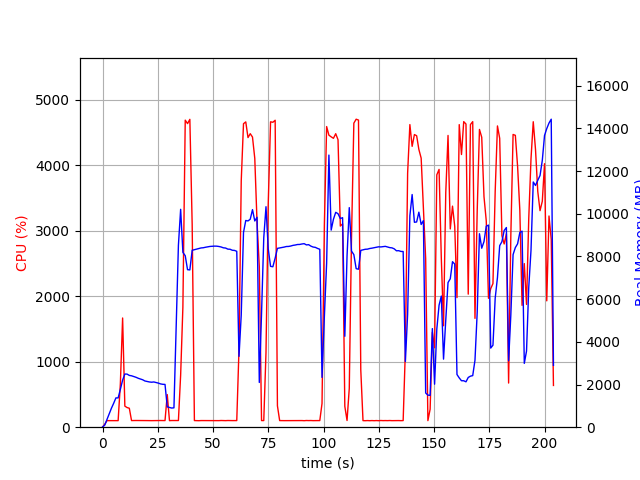

Data behind this chart, as committed beside it:
elapsed_time, nproc, cpu, mem_real, mem_virtual
3.838539123535156e-05, 1, 0.0, 10.09, 3186
1.007, 1, 45.7, 100.1, 774.1
2.015, 1, 100.2, 368.1, 1894
3.024, 1, 100.2, 630.1, 3180
4.032, 1, 100.2, 892.1, 3180
5.04, 1, 99.2, 1122, 5740
6.048, 1, 100.2, 1373, 5228
7.057, 1, 100.1, 1373, 5228
8.065, 1, 665.5, 1774, 9465
9.082, 1, 1666, 2206, 9947
10.09, 1, 321.8, 2492, 10195
11.1, 1, 299.7, 2487, 10195
12.11, 1, 289.7, 2426, 10235
13.12, 1, 101.2, 2409, 10235
14.13, 1, 102.2, 2373, 10235
15.14, 1, 102.2, 2339, 10235
16.14, 1, 102.1, 2292, 10235
17.15, 1, 101.1, 2260, 10235
18.16, 1, 102.0, 2222, 10235
19.17, 1, 100.9, 2165, 10235
20.19, 1, 100.9, 2141, 10235
21.2, 1, 99.9, 2120, 10235
22.21, 1, 100.0, 2108, 10331
23.22, 1, 100.9, 2120, 10331
24.23, 1, 100.9, 2092, 10331
25.24, 1, 101.9, 2066, 10331
26.25, 1, 102.0, 2029, 10331
27.26, 1, 101.0, 2010, 10331
28.27, 1, 101.0, 2004, 10331
29.28, 1, 497.7, 952.4, 11991
30.29, 1, 100.0, 925.7, 11991
31.3, 1, 101.9, 897.5, 11991
32.31, 1, 101.9, 907.9, 11991
33.32, 1, 102.0, 4784, 38145
34.33, 1, 101.9, 8526, 38145
35.34, 1, 796.2, 10209, 38145
36.35, 1, 1831, 8193, 38145
37.42, 1, 4685, 8034, 38145
38.46, 1, 4633, 7381, 38145
39.51, 1, 4698, 7370, 38145
40.56, 1, 3096, 8289, 38845
41.57, 1, 101.2, 8316, 38845
42.57, 1, 100.1, 8344, 38845
43.58, 1, 99.2, 8369, 38845
44.59, 1, 101.2, 8399, 38845
45.6, 1, 101.1, 8409, 38845
46.61, 1, 100.1, 8432, 38845
47.62, 1, 100.2, 8450, 38845
48.62, 1, 100.2, 8470, 38845
49.63, 1, 101.2, 8478, 38845
50.64, 1, 101.1, 8484, 38845
51.65, 1, 101.0, 8482, 38845
52.66, 1, 100.2, 8468, 38845
53.67, 1, 102.1, 8444, 38845
54.68, 1, 101.1, 8405, 38845
55.68, 1, 100.1, 8394, 38845
56.69, 1, 102.0, 8343, 38845
57.71, 1, 100.9, 8338, 38845
58.72, 1, 100.8, 8291, 38845
59.73, 1, 100.9, 8282, 38845
... 142 more rows
